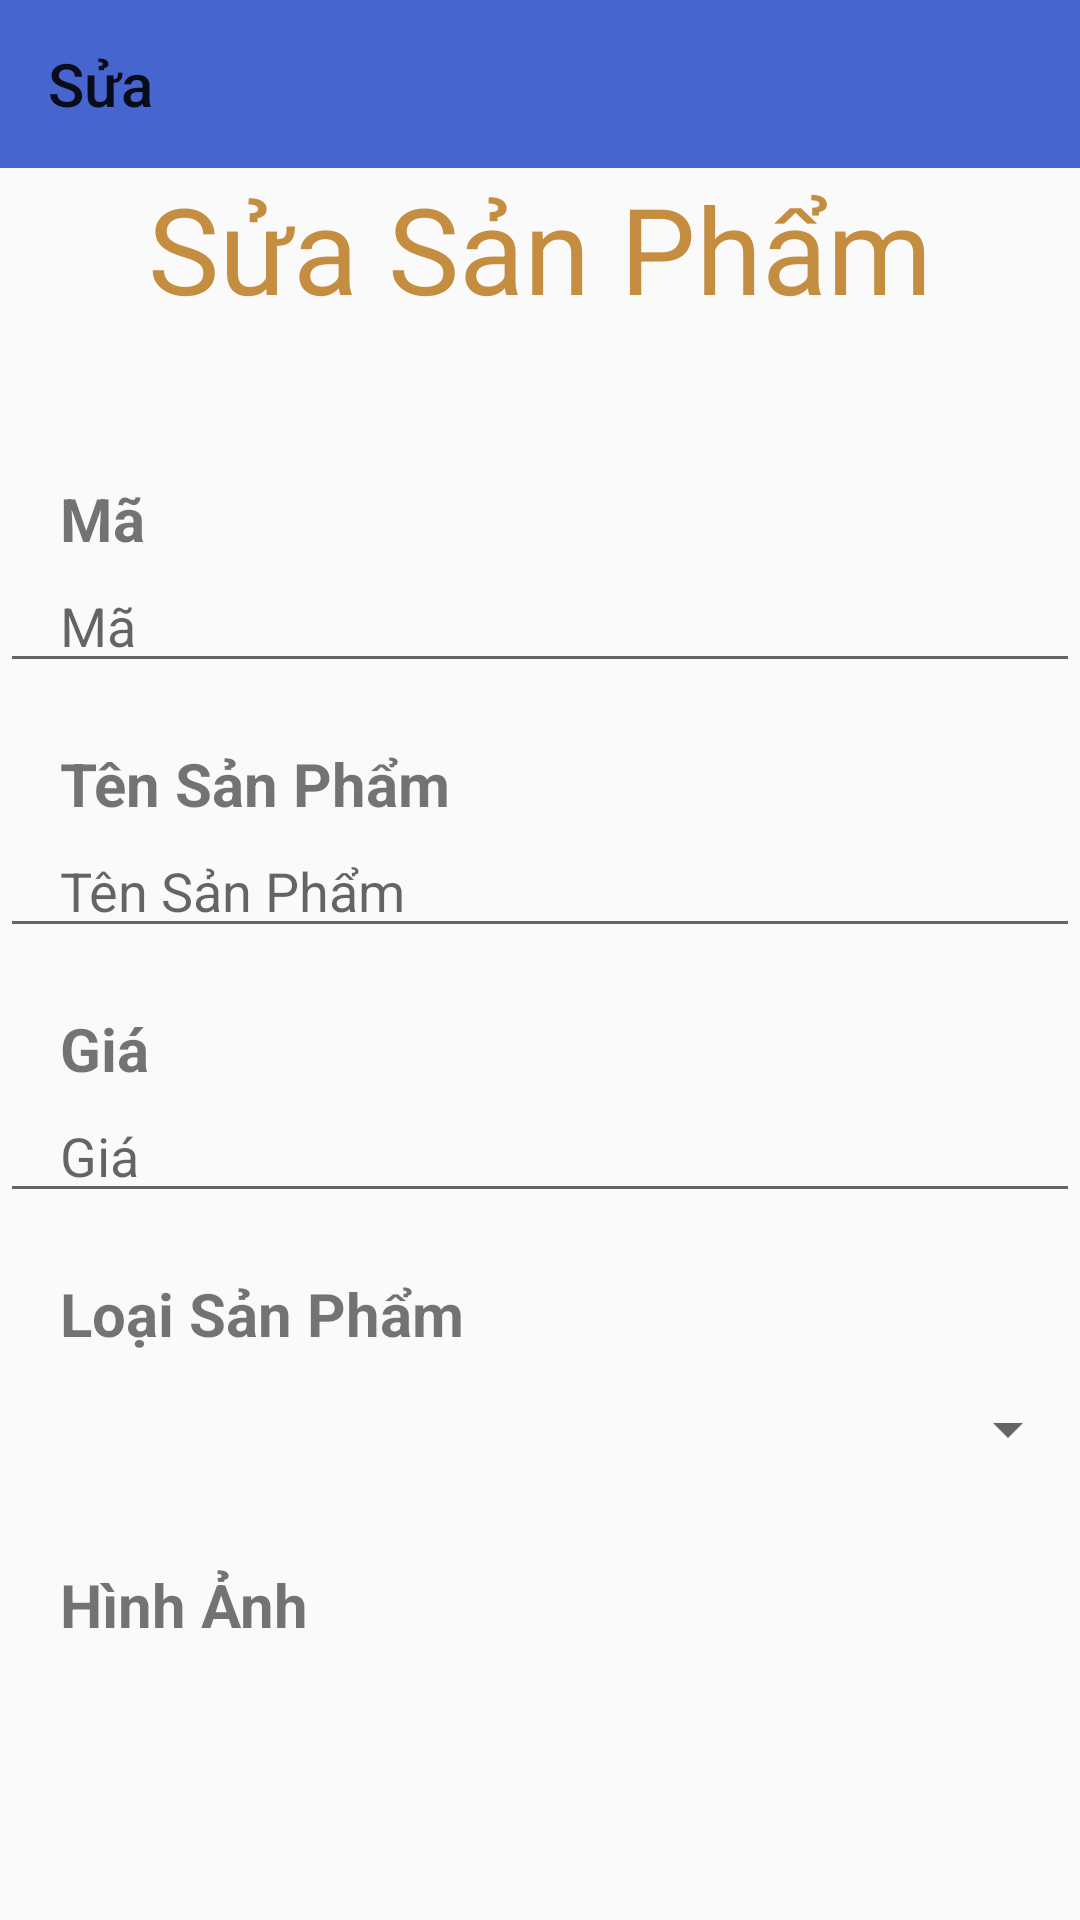

This screen was rendered from an Android layout file. Write that file and the resources it references.
<!-- AndroidManifest.xml: application theme AppTheme -->
<!-- res/layout/frm_sua_san_pham.xml -->
<?xml version="1.0" encoding="utf-8"?>
<LinearLayout
    xmlns:android="http://schemas.android.com/apk/res/android"
    xmlns:app="http://schemas.android.com/apk/res-auto"
    android:layout_width="match_parent"
    android:layout_height="match_parent"
    android:orientation="vertical"
    android:gravity="center_horizontal">

    <androidx.appcompat.widget.Toolbar
        xmlns:android="http://schemas.android.com/apk/res/android"
        android:id="@+id/toolbarfrmSuaSanPham"
        app:title="Sửa"
        android:background="#4665ce"
        android:layout_width="match_parent"
        android:layout_height="?actionBarSize">
    </androidx.appcompat.widget.Toolbar>
    <TextView
        android:id="@+id/textView3"
        android:layout_width="match_parent"
        android:layout_height="wrap_content"
        android:gravity="center"
        android:text="@string/suaSanPham"
        android:textAlignment="center"
        android:textColor="#c58d40"
        android:textSize="40dp"
        />
    <LinearLayout
        android:layout_width="match_parent"
        android:layout_height="match_parent"
        android:orientation="vertical"
        android:gravity="center_horizontal">
        <TextView
            android:layout_width="match_parent"
            android:layout_height="wrap_content"
            android:text="@string/ma"
            android:textSize="20dp"
            android:textStyle="bold"
            android:layout_marginTop="50dp"
            android:paddingLeft="20dp"
            android:paddingRight="20dp"
            />

        <EditText
            android:id="@+id/edtMaSP"
            android:layout_width="match_parent"
            android:layout_height="wrap_content"
            android:ems="10"
            android:inputType="textPersonName"
            android:hint="@string/ma"
            android:paddingLeft="20dp"
            android:paddingRight="20dp"
            />
        <TextView
            android:layout_width="match_parent"
            android:layout_height="wrap_content"
            android:text="@string/tenSanPham"
            android:textSize="20dp"
            android:textStyle="bold"
            app:layout_constraintBottom_toBottomOf="parent"
            app:layout_constraintEnd_toEndOf="parent"
            android:layout_marginTop="20dp"
            android:paddingLeft="20dp"
            android:paddingRight="20dp"
            />

        <EditText
            android:id="@+id/edtTenSP"
            android:layout_width="match_parent"
            android:layout_height="wrap_content"
            android:ems="10"
            android:hint="@string/tenSanPham"
            android:inputType="textPersonName"
            android:paddingLeft="20dp"
            android:paddingRight="20dp"

            />

        <TextView
            android:layout_width="match_parent"
            android:layout_height="wrap_content"
            android:text="@string/gia"
            android:textSize="20dp"
            android:textStyle="bold"
            android:layout_marginTop="20dp"
            android:paddingLeft="20dp"
            android:paddingRight="20dp"
            />

        <EditText
            android:id="@+id/edtGiaSP"
            android:layout_width="match_parent"
            android:layout_height="wrap_content"
            android:ems="10"
            android:hint="@string/gia"
            android:inputType="number"
            android:paddingLeft="20dp"
            android:paddingRight="20dp"
            />
        <TextView
            android:layout_width="match_parent"
            android:layout_height="wrap_content"
            android:text="@string/loaiSanPham"
            android:textSize="20dp"
            android:textStyle="bold"
            android:layout_marginTop="20dp"
            android:paddingLeft="20dp"
            android:paddingRight="20dp"
            />

        <Spinner
            android:id="@+id/spnLoaiSP"
            android:layout_width="match_parent"
            android:layout_height="50dp"
            android:paddingLeft="20dp"
            android:paddingRight="20dp"
            android:spinnerMode="dropdown"/>
        <TextView
            android:layout_width="match_parent"
            android:layout_height="wrap_content"
            android:layout_marginTop="20dp"
            android:paddingLeft="20dp"
            android:paddingRight="20dp"
            android:text="@string/hinhAnh"
            android:textSize="20dp"
            android:textStyle="bold" />

        <ImageView
            android:id="@+id/imgAdd_insert"
            android:layout_width="100dp"
            android:layout_height="100dp"
            android:layout_marginBottom="20dp"
            android:src="@drawable/table" />
        <LinearLayout
            android:layout_width="match_parent"
            android:layout_height="wrap_content"
            android:orientation="horizontal"
            android:gravity="center_horizontal">
            <Button
                android:id="@+id/btnXacNhan"
                android:layout_width="wrap_content"
                android:layout_height="wrap_content"
                android:text="@string/xacNhan"
                app:backgroundTint="#c58d40"
                android:layout_marginRight="10dp"
                android:textColor="#fff"
                />

            <Button
                android:id="@+id/btnHuy"
                android:layout_width="wrap_content"
                android:layout_height="wrap_content"
                android:text="@string/huy"
                app:backgroundTint="#c58d40"
                android:layout_marginRight="10dp"
                android:textColor="#fff"
                />
        </LinearLayout>
    </LinearLayout>
</LinearLayout>
<!-- resources referenced by this layout -->
<resources>
  <string name="gia">Giá</string>
  <string name="hinhAnh">Hình Ảnh</string>
  <string name="huy">Hủy</string>
  <string name="loaiSanPham">Loại Sản Phẩm</string>
  <string name="ma">Mã</string>
  <string name="suaSanPham">Sửa Sản Phẩm</string>
  <string name="tenSanPham">Tên Sản Phẩm</string>
  <string name="xacNhan">Xác Nhận</string>
  <style name="AppTheme" parent="Theme.AppCompat.Light.NoActionBar">
              <item name="windowActionBar">false</item>
              <item name="colorPrimary">#673AB7</item>
              <item name="colorPrimaryDark">#512DA8</item>
              <item name="colorAccent">#FF4081</item>
              <item name="windowNoTitle">true</item>
          </style>
</resources>
